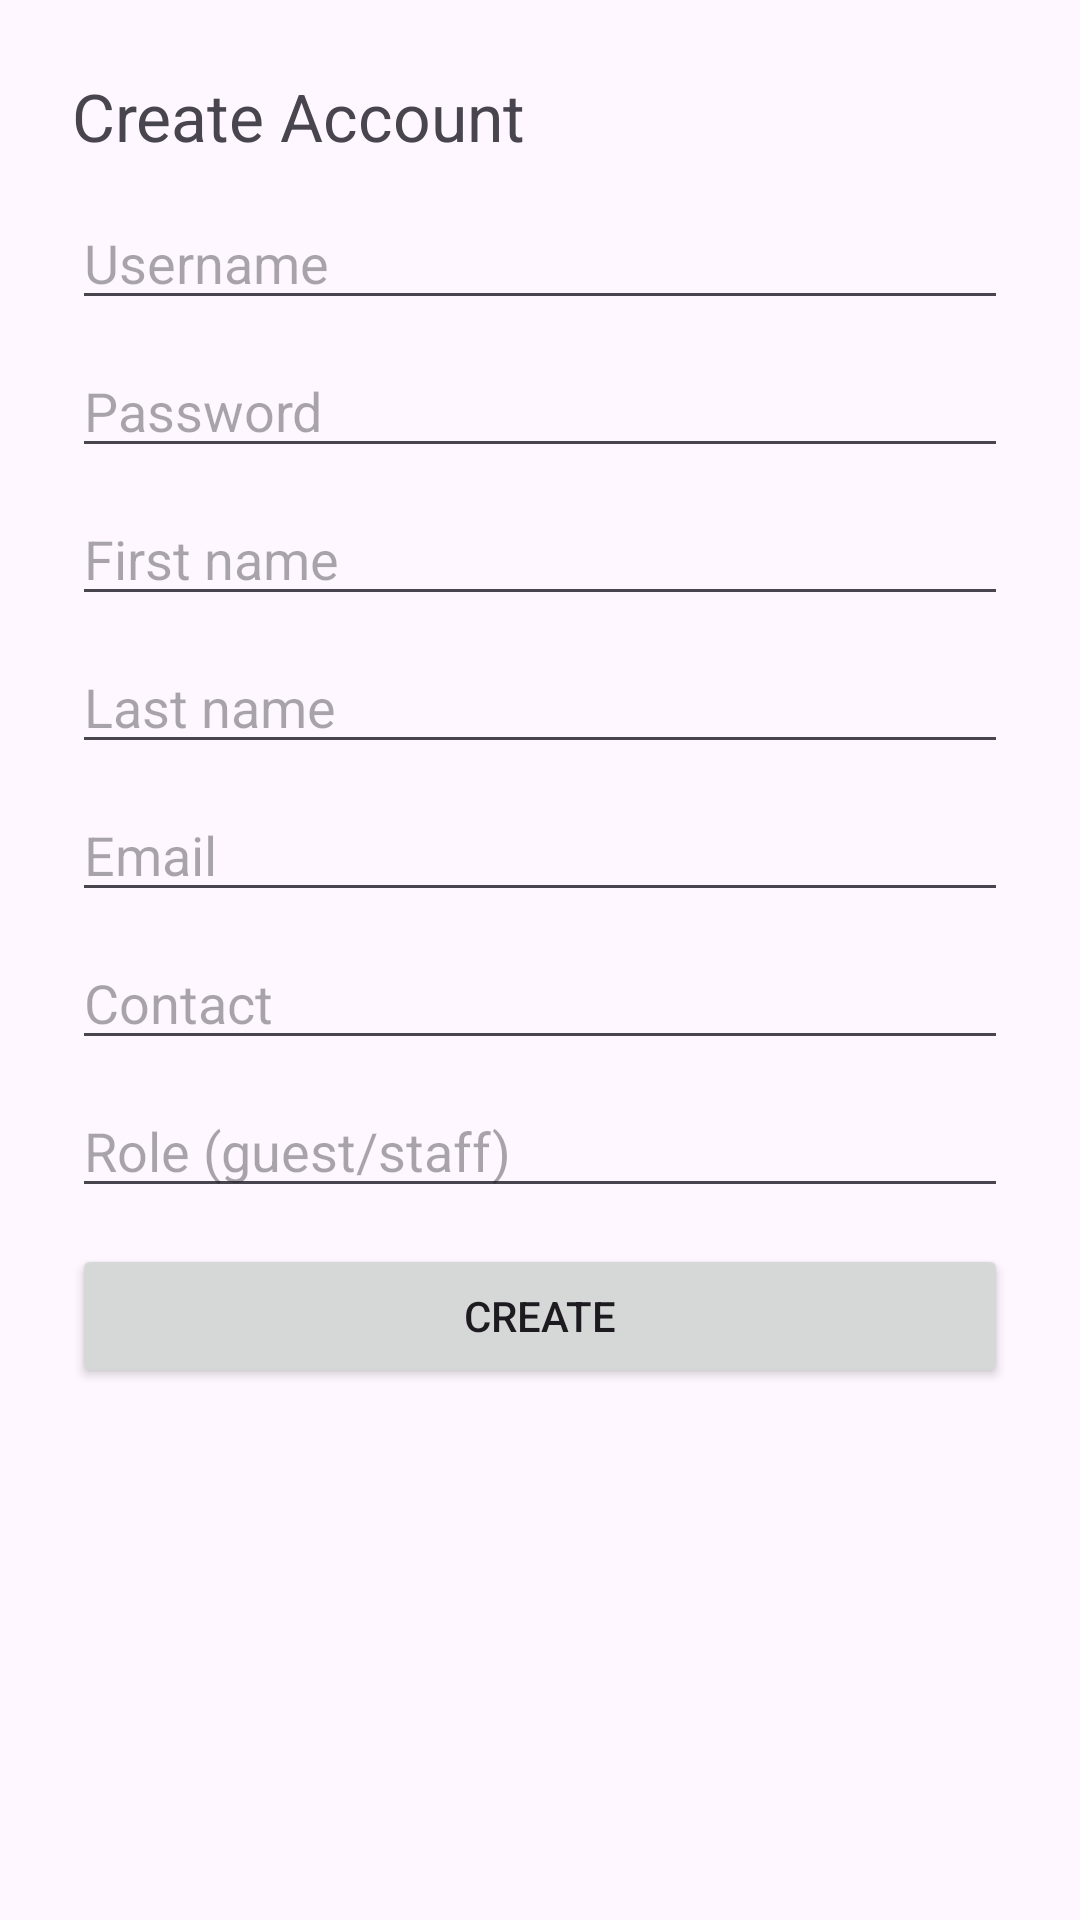

Layout XML and referenced resources for this Android screen:
<!-- AndroidManifest.xml: application theme Theme.RestaurantCW2 -->
<!-- res/layout/activity_register.xml -->
<?xml version="1.0" encoding="utf-8"?>
<ScrollView xmlns:android="http://schemas.android.com/apk/res/android"
    android:layout_width="match_parent"
    android:layout_height="match_parent">

    <LinearLayout
        android:layout_width="match_parent"
        android:layout_height="wrap_content"
        android:orientation="vertical"
        android:padding="24dp">

        <TextView
            android:layout_width="wrap_content"
            android:layout_height="wrap_content"
            android:text="Create Account"
            android:textSize="22sp"
            android:paddingBottom="12dp"/>

        <EditText android:id="@+id/etUsername" android:layout_width="match_parent" android:layout_height="wrap_content" android:hint="Username"/>
        <EditText android:id="@+id/etPassword" android:layout_width="match_parent" android:layout_height="wrap_content" android:hint="Password" android:inputType="textPassword" android:layout_marginTop="8dp"/>
        <EditText android:id="@+id/etFirst" android:layout_width="match_parent" android:layout_height="wrap_content" android:hint="First name" android:layout_marginTop="8dp"/>
        <EditText android:id="@+id/etLast" android:layout_width="match_parent" android:layout_height="wrap_content" android:hint="Last name" android:layout_marginTop="8dp"/>
        <EditText android:id="@+id/etEmail" android:layout_width="match_parent" android:layout_height="wrap_content" android:hint="Email" android:layout_marginTop="8dp"/>
        <EditText android:id="@+id/etContact" android:layout_width="match_parent" android:layout_height="wrap_content" android:hint="Contact" android:layout_marginTop="8dp"/>
        <EditText android:id="@+id/etRole" android:layout_width="match_parent" android:layout_height="wrap_content" android:hint="Role (guest/staff)" android:layout_marginTop="8dp"/>

        <Button android:id="@+id/btnCreate" android:layout_width="match_parent" android:layout_height="wrap_content" android:text="Create" android:layout_marginTop="12dp"/>

        <TextView android:id="@+id/tvStatus" android:layout_width="match_parent" android:layout_height="wrap_content" android:paddingTop="12dp"/>
    </LinearLayout>
</ScrollView>
<!-- resources referenced by this layout -->
<resources>
  <style name="Theme.RestaurantCW2" parent="Base.Theme.RestaurantCW2" />
  <style name="Base.Theme.RestaurantCW2" parent="Theme.Material3.DayNight.NoActionBar">
          
          
      </style>
</resources>
